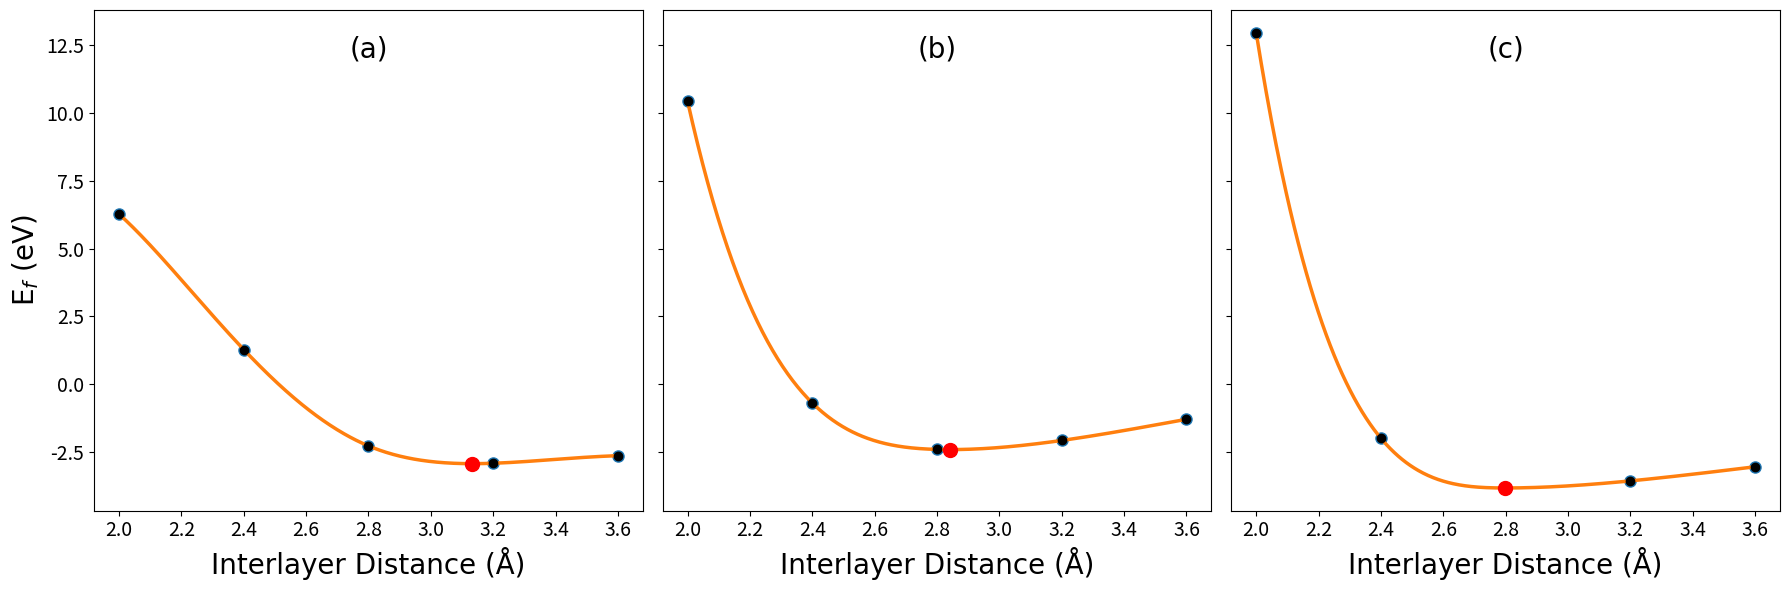

Generate this figure with matplotlib:
import numpy as np
import matplotlib.pyplot as plt
from scipy.interpolate import interp1d

# Data for (a) | O-O
interlayer_distance_a = np.array([2, 2.4, 2.8, 3.2, 3.6])
E_f_a = np.array([6.27, 1.28, -2.27, -2.91, -2.63])

# Data for (b) | Zn-O
interlayer_distance_b = np.array([2, 2.4, 2.8, 3.2, 3.6])
E_f_b = np.array([10.42, -0.69, -2.40, -2.07, -1.29])

# Data for (c) | Zn - Zn
interlayer_distance_c = np.array([2, 2.4, 2.8, 3.2, 3.6])
E_f_c = np.array([12.95, -1.99, -3.82, -3.56, -3.04])

# Interpolation functions
interp_func_a = interp1d(np.log(interlayer_distance_a), E_f_a, kind='cubic')
interp_func_b = interp1d(np.log(interlayer_distance_b), E_f_b, kind='cubic')
interp_func_c = interp1d(np.log(interlayer_distance_c), E_f_c, kind='cubic')

# Generate more points for smooth curves
x_new = np.linspace(interlayer_distance_a.min(), interlayer_distance_a.max(), 500)
y_new_a = interp_func_a(np.log(x_new))
y_new_b = interp_func_b(np.log(x_new))
y_new_c = interp_func_c(np.log(x_new))

# Find exact minimum values
min_index_a = np.argmin(y_new_a)
min_index_b = np.argmin(y_new_b)
min_index_c = np.argmin(y_new_c)

min_x_a = x_new[min_index_a]
min_y_a = y_new_a[min_index_a]

min_x_b = x_new[min_index_b]
min_y_b = y_new_b[min_index_b]

min_x_c = x_new[min_index_c]
min_y_c = y_new_c[min_index_c]

# Plotting
fig, axs = plt.subplots(1, 3, figsize=(18, 6), sharey=True)

# Plot (a)
axs[0].plot(interlayer_distance_a, E_f_a, 'o', markersize=8)
axs[0].plot(x_new, y_new_a, '-', linewidth=2.5)
axs[0].scatter(interlayer_distance_a, E_f_a, color='black', zorder=5)
axs[0].scatter(min_x_a, min_y_a, color='red', s=100, zorder=6)
axs[0].set_xlabel('Interlayer Distance (Å)', fontname='Times New Roman', fontsize=20)
axs[0].set_ylabel('E$_f$ (eV)', fontname='Times New Roman', fontsize=20)
axs[0].text(0.5, 0.95, '(a)', horizontalalignment='center', verticalalignment='top', transform=axs[0].transAxes, fontname='Times New Roman', fontsize=20)
axs[0].tick_params(axis='both', which='major', labelsize=14)

# Plot (b)
axs[1].plot(interlayer_distance_b, E_f_b, 'o', markersize=8)
axs[1].plot(x_new, y_new_b, '-', linewidth=2.5)
axs[1].scatter(interlayer_distance_b, E_f_b, color='black', zorder=5)
axs[1].scatter(min_x_b, min_y_b, color='red', s=100, zorder=6)
axs[1].set_xlabel('Interlayer Distance (Å)', fontname='Times New Roman', fontsize=20)
axs[1].text(0.5, 0.95, '(b)', horizontalalignment='center', verticalalignment='top', transform=axs[1].transAxes, fontname='Times New Roman', fontsize=20)
axs[1].tick_params(axis='both', which='major', labelsize=14)

# Plot (c)
axs[2].plot(interlayer_distance_c, E_f_c, 'o', markersize=8)
axs[2].plot(x_new, y_new_c, '-', linewidth=2.5)
axs[2].scatter(interlayer_distance_c, E_f_c, color='black', zorder=5)
axs[2].scatter(min_x_c, min_y_c, color='red', s=100, zorder=6)
axs[2].set_xlabel('Interlayer Distance (Å)', fontname='Times New Roman', fontsize=20)
axs[2].text(0.5, 0.95, '(c)', horizontalalignment='center', verticalalignment='top', transform=axs[2].transAxes, fontname='Times New Roman', fontsize=20)
axs[2].tick_params(axis='both', which='major', labelsize=14)

plt.tight_layout()
plt.show()
